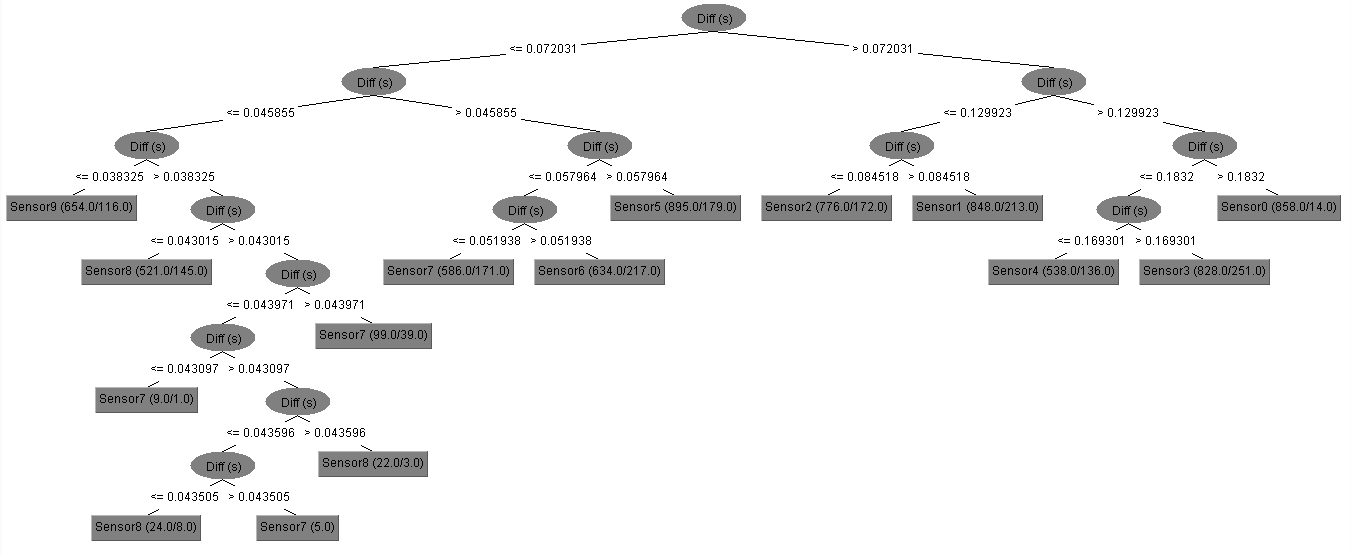

The data file committed next to this chart (first rows):
Sensor remetente, Estado do Paciente, Enviado as (s), Processado as (s), Diff (s)
Sensor0, bom, 7.53, 7.724, 0.1946
Sensor0, bom, 8.528, 8.724, 0.1958
Sensor0, bom, 9.53, 9.724, 0.1939
Sensor0, bom, 10.54, 10.73, 0.1952
Sensor0, bom, 11.54, 11.73, 0.1943
Sensor0, bom, 12.54, 12.73, 0.1933
Sensor0, bom, 13.54, 13.74, 0.1999
Sensor0, bom, 14.54, 14.74, 0.1942
Sensor0, bom, 15.54, 15737, 0.1948
Sensor0, bom, 16.55, 16.74, 0.1935
Sensor0, bom, 17.55, 17.74, 0.1908
Sensor0, bom, 18.56, 18.75, 0.1904
Sensor0, bom, 19.56, 19.75, 0.192
Sensor0, bom, 20.55, 20.75, 0.1912
Sensor0, bom, 21.56, 21.75, 0.1894
Sensor0, bom, 22.56, 22751, 0.1926
Sensor0, medio, 23565, 23.75, 0.1887
Sensor0, medio, 24.06, 24257, 0.1977
Sensor0, medio, 24.56, 24.75, 0.1905
Sensor0, medio, 25.05, 25.25, 0.1935
Sensor0, medio, 25.56, 25.75, 0.1895
Sensor0, medio, 26.06, 26.25, 0.194
Sensor0, medio, 26.56, 26.75, 0.1899
Sensor0, medio, 27056, 27.25, 0.1917
Sensor0, medio, 27.56, 27.75, 0.1881
Sensor0, medio, 28.06, 28.26, 0.1972
Sensor0, medio, 28.57, 28.76, 0.1868
Sensor0, medio, 29.06, 29.26, 0.1951
Sensor0, medio, 29.57, 29757, 0.1856
Sensor0, medio, 30.07, 30.26, 0.193
Sensor0, medio, 30.57, 30.76, 0.188
Sensor0, medio, 31.07, 31.26, 0.1894
Sensor0, medio, 31.56, 31.76, 0.1923
Sensor0, medio, 32.07, 32.26, 0.1962
Sensor0, medio, 32.57, 32.75, 0.1845
Sensor0, medio, 33.07, 33.26, 0.1928
Sensor0, medio, 33.57, 33.76, 0.187
Sensor0, medio, 34065, 34.26, 0.1928
Sensor0, medio, 34.56, 34.76, 0.1922
Sensor0, medio, 35.06, 35.26, 0.1939
Sensor0, medio, 35.57, 35.76, 0.1894
Sensor0, medio, 36.07, 36.26, 0.1922
Sensor0, medio, 36.57, 36.76, 0.1899
Sensor0, medio, 37.07, 37.26, 0.1893
Sensor0, medio, 37.56, 37.76, 0.1995
Sensor0, medio, 38.07, 38.26, 0.1903
Sensor0, medio, 38.57, 38.76, 0.1912
Sensor0, medio, 39.07, 39.26, 0.1919
Sensor0, medio, 39.58, 39.77, 0.1889
Sensor0, medio, 40.08, 40.27, 0.1914
Sensor0, medio, 40.58, 40.77, 0.1859
Sensor0, medio, 41.07, 41.27, 0.1922
Sensor0, medio, 41.58, 41.77, 0.1903
Sensor0, medio, 42.07, 42.26, 0.189
Sensor0, medio, 42.57, 42.76, 0.1921
Sensor0, medio, 43.07, 43.26, 0.195
Sensor0, medio, 43.57, 43.76, 0.187
Sensor0, medio, 44.07, 44.26, 0.1895
Sensor0, medio, 44.57, 44.77, 0.191
Sensor0, medio, 45.07, 45.27, 0.192
... 7,237 more rows
